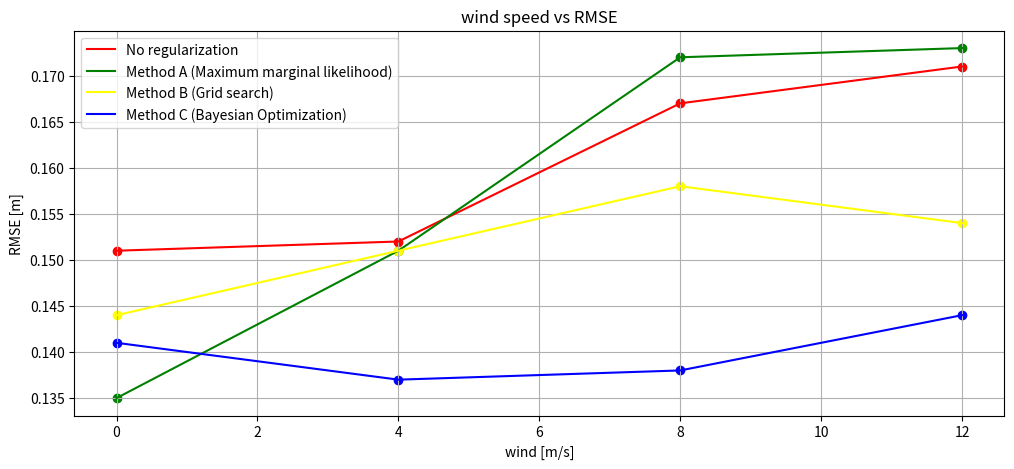
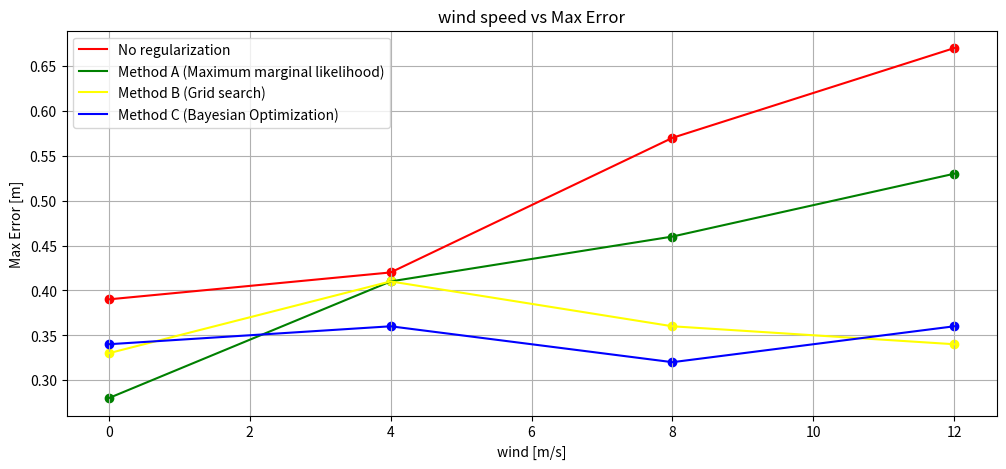
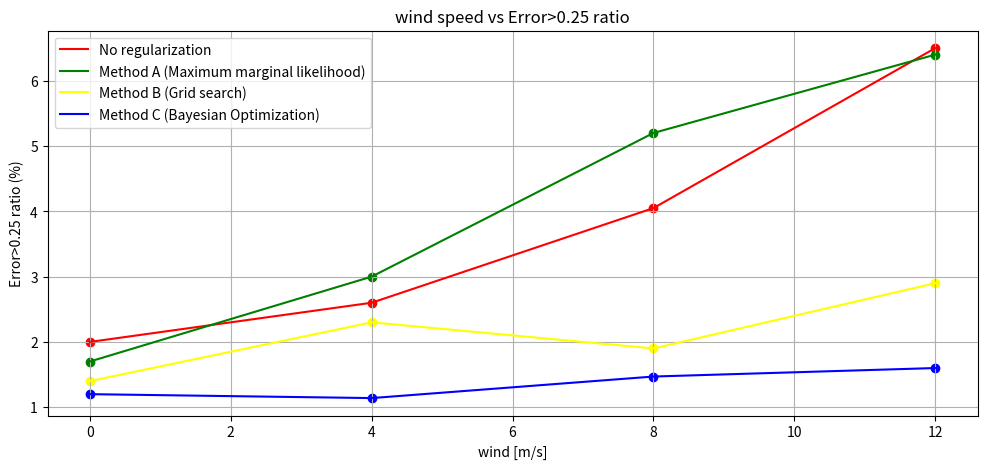

The script that saved these images, in order:
import numpy as np
from math import sqrt
import matplotlib.pyplot as plt
import math
import matplotlib.pyplot as plt
from mpl_toolkits.mplot3d import Axes3D
import time

if __name__ == "__main__":
   

    wind = np.array([0,4,8,12])

    control_group_avg = np.array([0.151,0.152,0.167,0.171])
    control_group_max = np.array([0.39,0.42,0.57,0.67])
    control_group_ratio = np.array([0.02,0.026,0.0405,0.065])*100

    MLL_avg = np.array([0.135,0.151,0.172,0.173])
    MLL_max = np.array([0.28,0.41,0.46,0.53])
    MLL_ratio = np.array([0.017,0.03,0.052,0.064])*100

    CROSS_avg = np.array([0.144,0.151,0.158,0.154])
    CROSS_max = np.array([0.33,0.41,0.36,0.34])
    CROSS_ratio = np.array([0.014,0.023,0.019,0.029])*100

    bayes_avg = np.array([0.141,0.137,0.138,0.144])
    bayes_max = np.array([0.34,0.36,0.32,0.36])
    bayes_ratio = np.array([0.012,0.0114,0.0147,0.016])*100


    fig2D = plt.figure(figsize = (12,5))
    ax = fig2D.add_subplot()
    ax.plot(wind,control_group_avg,color='red',label='No regularization')
    ax.scatter(wind,control_group_avg,color='red')
    ax.plot(wind,MLL_avg,color='green',label='Method A (Maximum marginal likelihood)')
    ax.scatter(wind,MLL_avg,color='green')
    ax.plot(wind,CROSS_avg,color='yellow',label='Method B (Grid search)')
    ax.scatter(wind,CROSS_avg,color='yellow')
    ax.plot(wind,bayes_avg,color='blue',label='Method C (Bayesian Optimization)')
    ax.scatter(wind,bayes_avg,color='blue')
    ax.set_xlabel('wind [m/s]')
    ax.set_ylabel('RMSE [m]')
    ax.grid(True)
    ax.legend()
    ax.set_title('wind speed vs RMSE')
    

    fig2D2 = plt.figure(figsize = (12,5))
    ax = fig2D2.add_subplot()
    ax.plot(wind,control_group_max,color='red',label='No regularization')
    ax.scatter(wind,control_group_max,color='red')
    ax.plot(wind,MLL_max,color='green',label='Method A (Maximum marginal likelihood)')
    ax.scatter(wind,MLL_max,color='green')
    ax.plot(wind,CROSS_max,color='yellow',label='Method B (Grid search)')
    ax.scatter(wind,CROSS_max,color='yellow')
    ax.plot(wind,bayes_max,color='blue',label='Method C (Bayesian Optimization)')
    ax.scatter(wind,bayes_max,color='blue')
    ax.set_xlabel('wind [m/s]')
    ax.set_ylabel('Max Error [m]')
    ax.grid(True)
    ax.legend()
    ax.set_title('wind speed vs Max Error')
    

    fig2D3 = plt.figure(figsize = (12,5))
    ax = fig2D3.add_subplot()
    ax.plot(wind,control_group_ratio,color='red',label='No regularization')
    ax.scatter(wind,control_group_ratio,color='red')
    ax.plot(wind,MLL_ratio,color='green',label='Method A (Maximum marginal likelihood)')
    ax.scatter(wind,MLL_ratio,color='green')
    ax.plot(wind,CROSS_ratio,color='yellow',label='Method B (Grid search)')
    ax.scatter(wind,CROSS_ratio,color='yellow')
    ax.plot(wind,bayes_ratio,color='blue',label='Method C (Bayesian Optimization)')
    ax.scatter(wind,bayes_ratio,color='blue')
    ax.set_xlabel('wind [m/s]')
    ax.set_ylabel('Error>0.25 ratio (%)')
    ax.grid(True)
    ax.legend()
    ax.set_title('wind speed vs Error>0.25 ratio')
    plt.show()

    
